Run: headless pygame with SDL's dummy video driver; simulated clock (each Clock.tick advances the game by its frame time, no real sleeping); random seed 0; keys injected as events and as key.get_pressed() state; no mouse input.
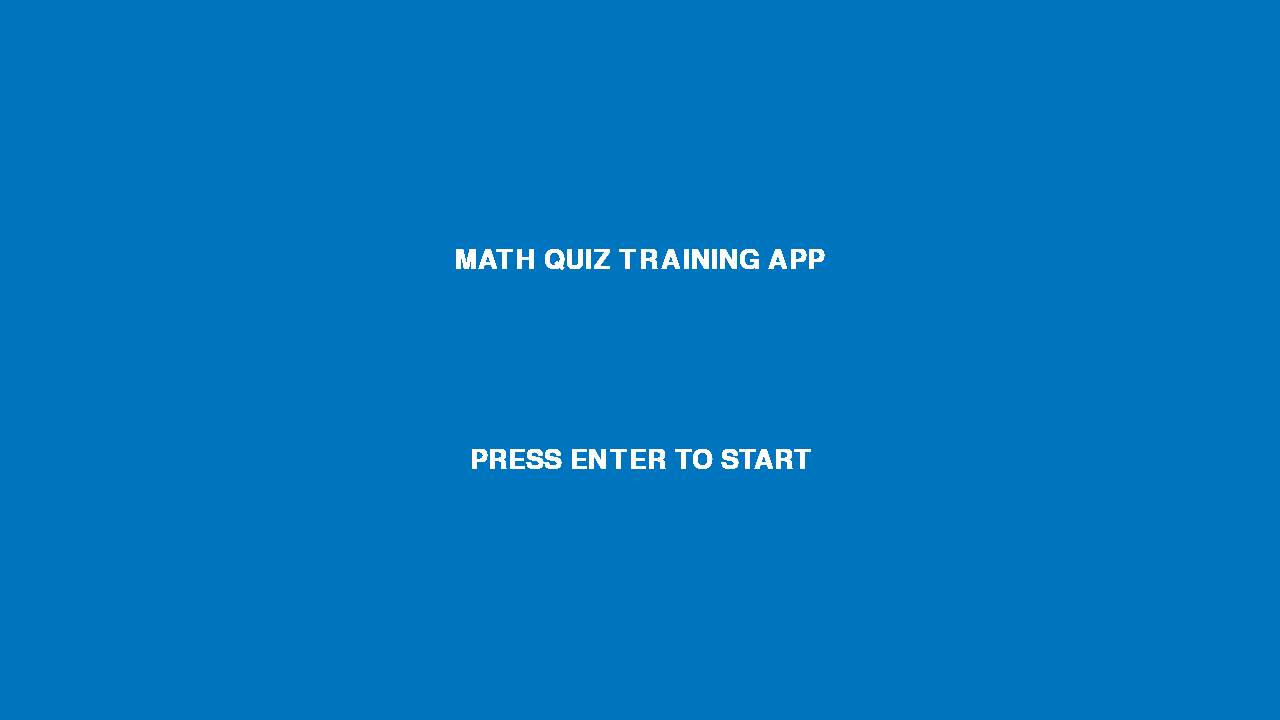
Frame 1 of 4 · flips 1–60 · no input
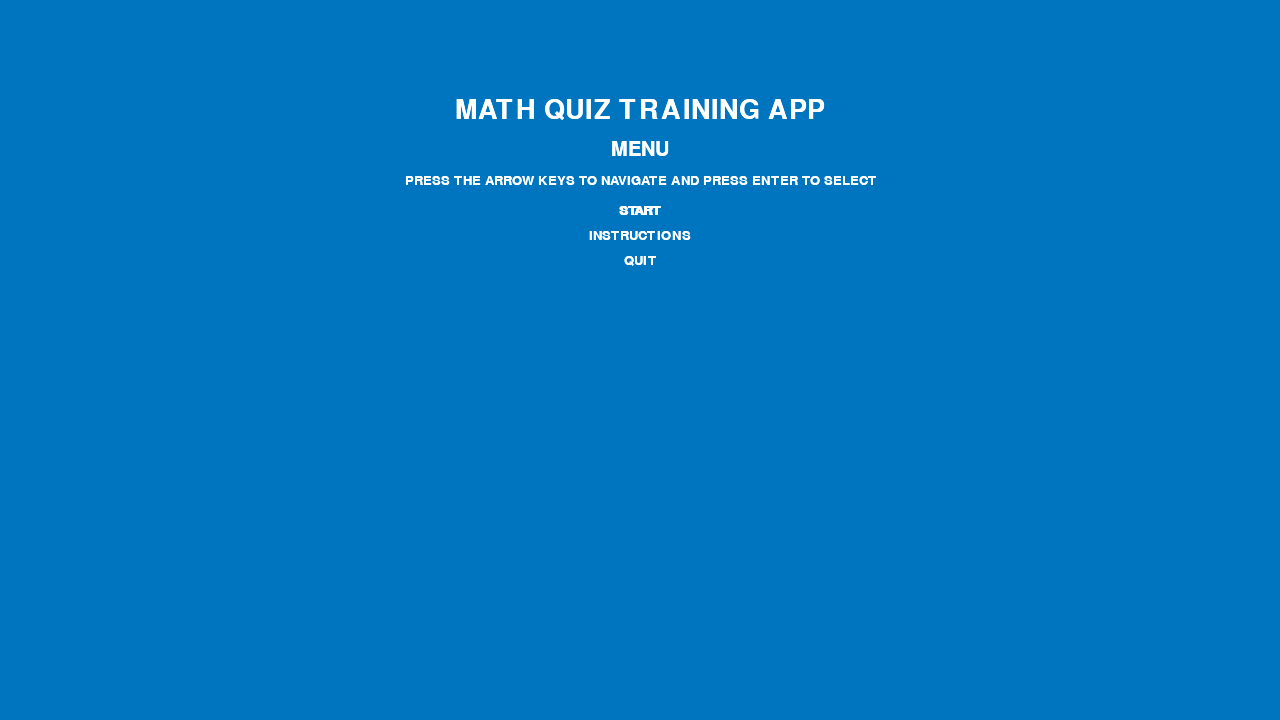
Frame 2 of 4 · flips 61–180 · tapped SPACE, RETURN · held RIGHT (→), D
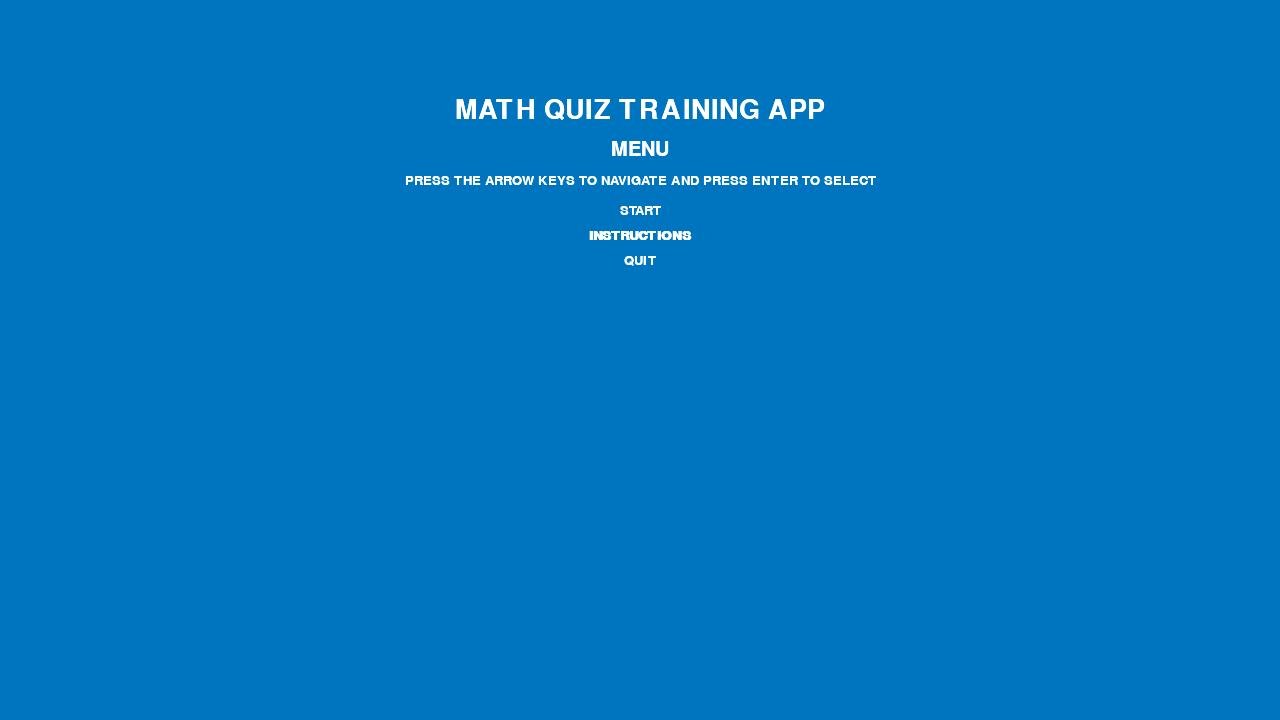
Frame 3 of 4 · flips 181–300 · held DOWN (↓), S
Frame 4 of 4 · flips 301–420 · held LEFT (←), A, UP (↑), W · screen same as frame 2, image omitted

The pygame program that drew these frames:

import pygame
import sys
import time

SCREEN_WIDTH = 1280
SCREEN_HEIGHT = 720

def start_screen(screen, screen_dim, font):
    items = draw_start_screen(screen, screen_dim, font)
    enter_pressed = False
    
    while not enter_pressed:
        for event in pygame.event.get():
            if event.type == pygame.QUIT:
                sys.exit()
            elif event.type == pygame.KEYDOWN:
                if event.key == pygame.K_RETURN:
                    enter_pressed = True
                
        redraw_start_window(screen, items)
      
def draw_start_screen(screen, screen_dim, font):
    screen.fill((0, 117, 191))
    text1 = font[0].render("MATH QUIZ TRAINING APP", True, (255, 255, 255))
    text_rect1 = text1.get_rect()
    text_rect1.center = ((screen_dim[0] / 2), (screen_dim[1] / 2 - 100))
    screen.blit(text1, text_rect1)
    
    # PRESS ENTER TO START
    text2 = font[0].render("PRESS ENTER TO START", True, (255, 255, 255))
    text_rect2 = text2.get_rect()
    text_rect2.center = ((screen_dim[0] / 2), (screen_dim[1] / 2 + 100))
    screen.blit(text2, text_rect2)
    
    return [(text1, text_rect1), (text2, text_rect2)]

def redraw_start_window(screen, items):
    # screen.blit(bg, (0, 0))
    
    for item in items:
        screen.blit(item[0], item[1])
    
    pygame.display.update()

def menu_screen(screen, screen_dim, font):
    enter_pressed = False
    selected = 1
    options = ["START", "INSTRUCTIONS", "QUIT"]
    
    while not enter_pressed:
        for event in pygame.event.get():
            if event.type == pygame.QUIT:
                sys.exit()
            elif event.type == pygame.KEYDOWN:
                if event.key == pygame.K_RETURN:
                    enter_pressed = True
                elif event.key == pygame.K_UP:
                    selected -= 1
                    selected = max(1, selected)
                elif event.key == pygame.K_DOWN:
                    selected += 1
                    selected = min(3, selected)
        
        items = draw_menu_screen(screen, screen_dim, font, options, selected)
        redraw_menu_window(screen, items)
    
    return (selected, options)

def draw_menu_screen(screen, screen_dim, font, options, selected = 1):
    
    return_val = []
    back_color = (0, 117, 191)
    
    screen.fill(back_color)
    title_text = font[0].render("MATH QUIZ TRAINING APP", True, (255, 255, 255))
    title_text_rect = title_text.get_rect()
    title_text_rect.center = ((screen_dim[0] / 2), (screen_dim[1] / 2 - 250))
    screen.blit(title_text, title_text_rect)
    return_val.append((title_text, title_text_rect))
    
    menu_text = font[1].render("MENU", True, (255, 255, 255))
    menu_text_rect = menu_text.get_rect()
    menu_text_rect.center = ((screen_dim[0] / 2), (screen_dim[1] / 2 - 210))
    screen.blit(menu_text, menu_text_rect)
    return_val.append((menu_text, menu_text_rect))
    
    instruction_text = font[2].render("PRESS THE ARROW KEYS TO NAVIGATE AND PRESS ENTER TO SELECT", True, (255, 255, 255))
    instruction_text_rect = instruction_text.get_rect()
    instruction_text_rect.center = ((screen_dim[0] / 2), (screen_dim[1] / 2 - 180))
    screen.blit(instruction_text, instruction_text_rect)
    return_val.append((instruction_text, instruction_text_rect))    
    
    selected_font = pygame.font.SysFont('comicsans', 20, bold=True)
    
    for i in range(len(options)):
        if i + 1 == selected:
            option_text = selected_font.render(options[i], True, (255, 255, 255))
        else:
            option_text = font[2].render(options[i], True, (255, 255, 255))
        
        option_text_rect = option_text.get_rect()
        option_text_rect.center = ((screen_dim[0] / 2), (screen_dim[1] / 2 - 150 + (25 * i)))
        
        if i + 1 == selected:
            selector_rect = pygame.Rect(option_text_rect.x - 40, option_text_rect.y + option_text_rect.height / 2, 
                                        25, option_text_rect.height - 20)
            color = (0, 0, 0) if time.time() % 1 > 0.5 else back_color
            pygame.draw.rect(screen, color, selector_rect)
            return_val.append((selector_rect, color))
        
        screen.blit(option_text, option_text_rect)
        return_val.append((option_text, option_text_rect))
        
    return return_val

def redraw_menu_window(screen, items):
    # screen.blit(bg, (0, 0))
    
    for item in items:
        if type(item[0]) == pygame.Rect:
            pygame.draw.rect(screen, item[1], item[0])
        else:
            screen.blit(item[0], item[1])
    
    pygame.display.update()

def main_interface(SCREEN_WIDTH, SCREEN_HEIGHT):
    pygame.init()

    screen = pygame.display.set_mode((SCREEN_WIDTH, SCREEN_HEIGHT))
    screen_dim = screen.get_size()
    pygame.display.set_caption("MATH QUIZ TRAINING APP")
    font = pygame.font.SysFont('comicsans', 40)
    font1 = pygame.font.SysFont('comicsans', 30)
    font2 = pygame.font.SysFont('comicsans', 20)
    font3 = pygame.font.SysFont('comicsans', 15)
    fonts = (font, font1, font2, font3)

    start_screen(screen, screen_dim, fonts) 
    selected, options = menu_screen(screen, screen_dim, fonts)
    # selected can be 1, 2, 3, options is "START", "INSTRUCTIONS", "QUIT"
    
    if selected == 1:
        pass
    elif selected == 2:
        pass
    elif selected == 3:
        sys.exit()  

if __name__ == "__main__":
    main_interface(SCREEN_HEIGHT=SCREEN_HEIGHT, SCREEN_WIDTH=SCREEN_WIDTH)
